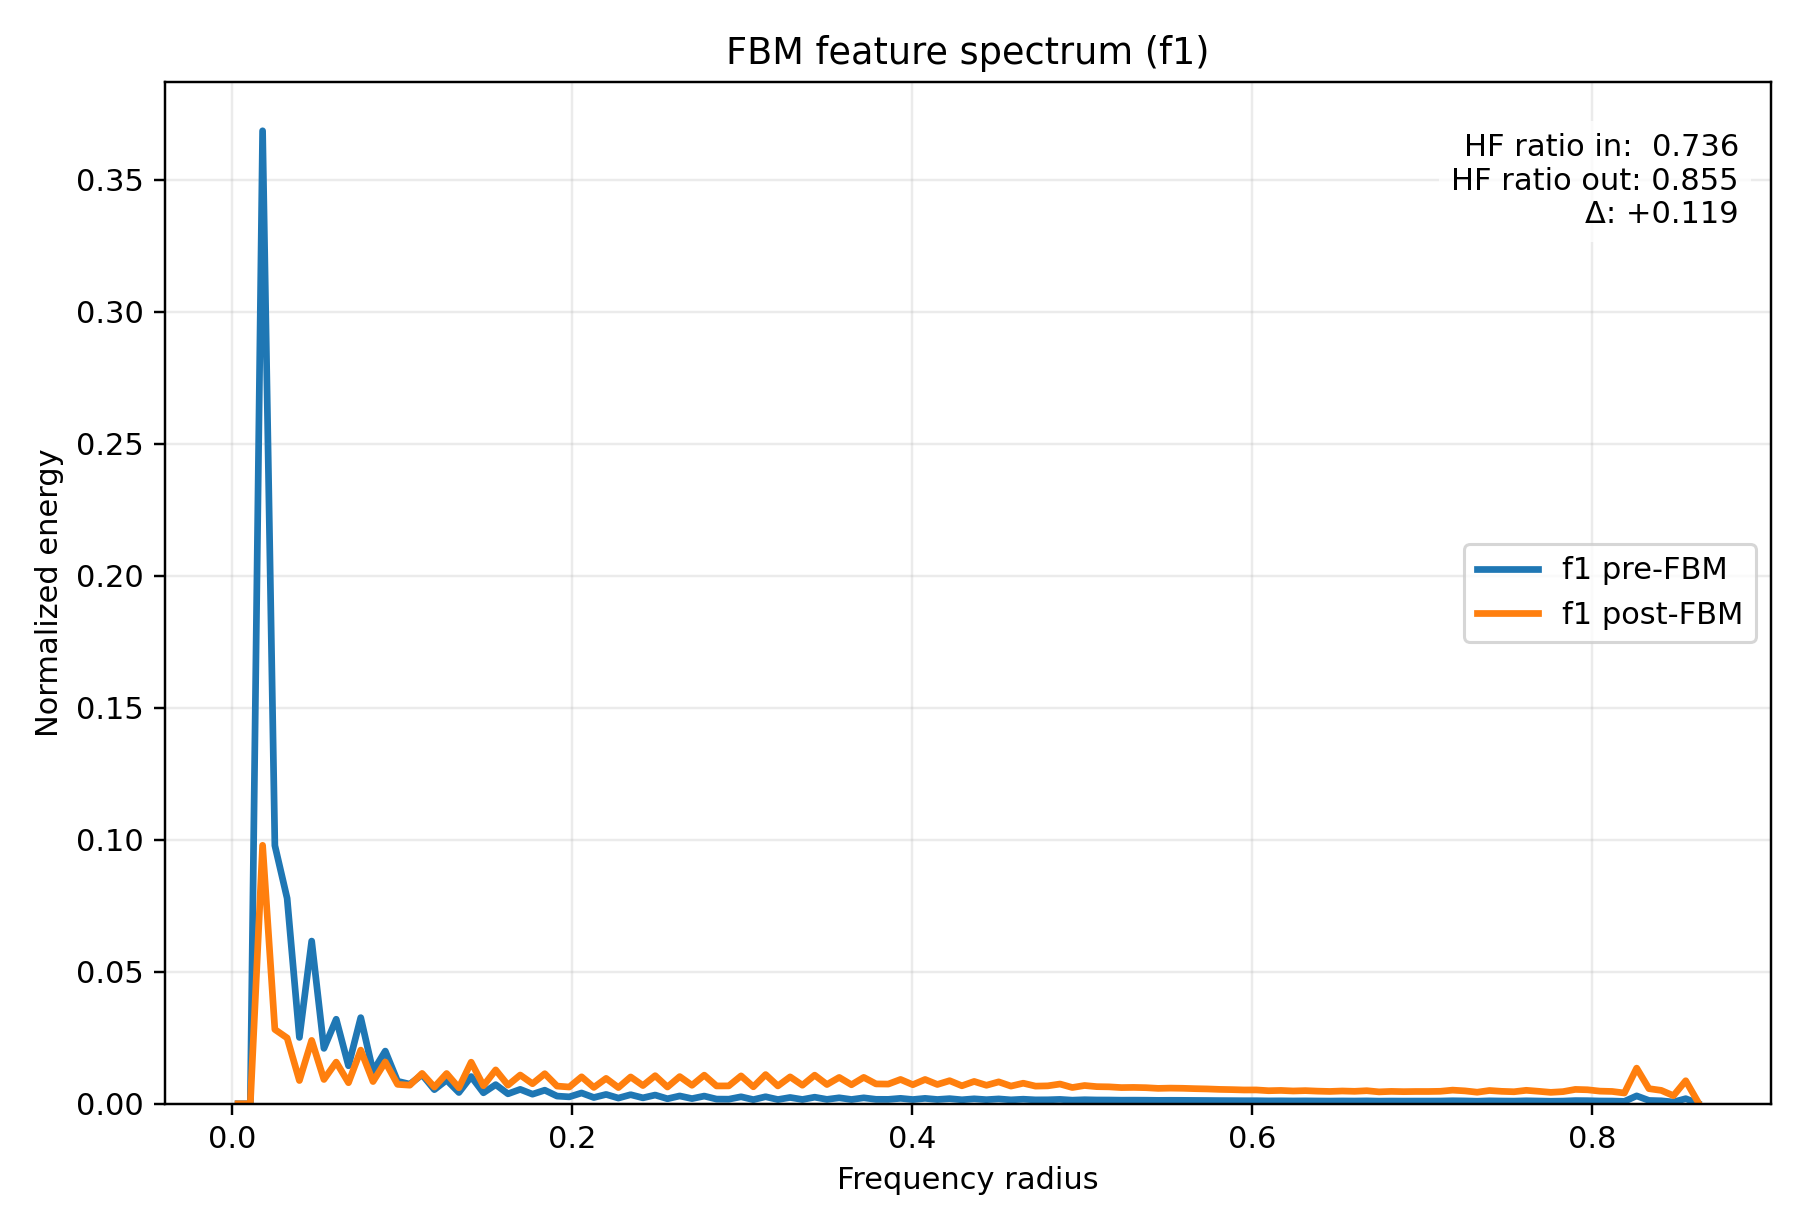

Data behind this chart, as committed beside it:
radius, input_normalized_energy, output_normalized_energy, input_raw_avg_energy, output_raw_avg_energy
3.608439182439327278e-03, 1.206245174055900029e-13, 4.978867256102908566e-14, 5.970618190536208466e-14, 1.511950593314866621e-13
1.082531754731798183e-02, 0.000000000000000000e+00, 0.000000000000000000e+00, 0.000000000000000000e+00, 0.000000000000000000e+00
1.804219591219663466e-02, 3.686219704772664141e-01, 9.792164274272420477e-02, 1.824588474797805560e-01, 2.973621874769825091e-01
2.525907427707529268e-02, 9.784666768953217963e-02, 2.816069109419821331e-02, 4.843170414735263607e-02, 8.551658724349334162e-02
3.247595264195394377e-02, 7.784132500709119162e-02, 2.493982024435610623e-02, 3.852954946962065114e-02, 7.573565246070691759e-02
3.969283100683260179e-02, 2.513680359225859209e-02, 8.808005220907388563e-03, 1.244210215368040350e-02, 2.674758742231490849e-02
4.690970937171125288e-02, 6.164651638734366251e-02, 2.401616458895411421e-02, 3.051351582927912254e-02, 7.293075398808371301e-02
5.412658773658991090e-02, 2.098804488942860105e-02, 9.216549900501361942e-03, 1.038856820286898804e-02, 2.798822979925433274e-02
6.134346610146856199e-02, 3.203596299696551131e-02, 1.578736568784342570e-02, 1.585701709196335116e-02, 4.794206330637763858e-02
6.856034446634720614e-02, 1.439766877620465846e-02, 7.987845903742058981e-03, 7.126493431470426465e-03, 2.425698001622099767e-02
7.577722283122587110e-02, 3.264790113750909439e-02, 2.033420483346892044e-02, 1.615991148457901830e-02, 6.174961388027394582e-02
8.299410119610453607e-02, 1.231775327001835216e-02, 8.431900957292935012e-03, 6.096986195038673131e-03, 2.560545802767580717e-02
9.021097956098317328e-02, 1.996274018224482652e-02, 1.585227424563237508e-02, 9.881067483511071781e-03, 4.813917346700688493e-02
9.742785792586183824e-02, 8.547316275918075829e-03, 7.359601875403347371e-03, 4.230712224586085160e-03, 2.234916869582695420e-02
1.046447362907405032e-01, 7.437802399667874619e-03, 7.045784116898094751e-03, 3.681530028903800492e-03, 2.139618697978870610e-02
1.118616146556191404e-01, 1.102272655300348854e-02, 1.151344388682121363e-02, 5.455979686565711091e-03, 3.496329068512316757e-02
1.190784930204978054e-01, 5.352523807158000684e-03, 6.347684129541077656e-03, 2.649368196089021792e-03, 1.927624154685160865e-02
1.262953713853764426e-01, 8.972091502315900427e-03, 1.146507934915965907e-02, 4.440965558499316949e-03, 3.481642034765202592e-02
1.335122497502551075e-01, 4.279039499787270703e-03, 6.061294419347423162e-03, 2.118019754603293111e-03, 1.840655157527061256e-02
1.407291281151337725e-01, 1.032102782352220180e-02, 1.575484883546843934e-02, 5.108656000749002904e-03, 4.784331820691584136e-02
1.479460064800124097e-01, 4.159531409432003224e-03, 6.840997716386753441e-03, 2.058866176745468863e-03, 2.077430472459017990e-02
1.551628848448910747e-01, 7.256694838116299617e-03, 1.283574475022757067e-02, 3.591886221434077969e-03, 3.897876945193984310e-02
1.623797632097697119e-01, 3.774858732005195901e-03, 7.062699542791919458e-03, 1.868462622422910509e-03, 2.144755466424543358e-02
1.695966415746483769e-01, 5.462900873134671036e-03, 1.089623728241360077e-02, 2.704002140507006692e-03, 3.308899710843044017e-02
1.768135199395270418e-01, 3.634917783716818968e-03, 7.600720351240138582e-03, 1.799195280308532856e-03, 2.308138187575005731e-02
1.840303983044057068e-01, 5.147749275475403848e-03, 1.140242987263338434e-02, 2.548009818031296732e-03, 3.462617042064571743e-02
1.912472766692843440e-01, 2.917611607055958962e-03, 6.708213327766904960e-03, 1.444146290379323119e-03, 2.037107357816697606e-02
1.984641550341630090e-01, 2.631126598054059958e-03, 6.353360128914002473e-03, 1.302343227216692803e-03, 1.929347805905029870e-02
2.056810333990416462e-01, 4.095654415012688065e-03, 1.022067870403955102e-02, 2.027248628916915232e-03, 3.103750398589421450e-02
2.128979117639203111e-01, 2.380013725205764631e-03, 6.204812844189902532e-03, 1.178048505152473569e-03, 1.884237915698856389e-02
2.201147901287989761e-01, 3.543430164013899441e-03, 9.622886871669266914e-03, 1.753911149175354286e-03, 2.922216794831829917e-02
2.273316684936776133e-01, 2.168354856902322911e-03, 6.144218522164113933e-03, 1.073282549071452856e-03, 1.865837019184472464e-02
2.345485468585562783e-01, 3.445944196561420182e-03, 1.017189888137742804e-02, 1.705657982811447206e-03, 3.088937253747010142e-02
2.417654252234349155e-01, 2.251373081303236802e-03, 6.910879580414085697e-03, 1.114374536953772251e-03, 2.098651750380931338e-02
2.489823035883135804e-01, 3.315089559815541376e-03, 1.064872596435941128e-02, 1.640888142378100698e-03, 3.233737055376488534e-02
2.561991819531922454e-01, 1.905934110129707624e-03, 6.349657968736537039e-03, 9.433907063553995239e-04, 1.928223557559182941e-02
2.634160603180708549e-01, 2.971544957871961011e-03, 1.030236987020041219e-02, 1.470841978153628700e-03, 3.128557849921669715e-02
2.706329386829495753e-01, 1.960612118018746283e-03, 7.008622381007106883e-03, 9.704549811434906061e-04, 2.128333659487411170e-02
2.778498170478281848e-01, 2.921386842083716334e-03, 1.084886938659799030e-02, 1.446014939258927602e-03, 3.294515330923152713e-02
2.850666954127068498e-01, 1.778202801235022985e-03, 6.760521137500938825e-03, 8.801668367150920031e-04, 2.052991859229229277e-02
2.922835737775855147e-01, 1.739431054104953857e-03, 6.785222835934258054e-03, 8.609757714430717928e-04, 2.060493113165325421e-02
2.995004521424641242e-01, 2.652834206630926093e-03, 1.057235822258902752e-02, 1.313087961822036838e-03, 3.210546187546398089e-02
3.067173305073428446e-01, 1.578707399595838563e-03, 6.435556297069312121e-03, 7.814214987378854341e-04, 1.954308613015983895e-02
3.139342088722214541e-01, 2.671244366410743896e-03, 1.107054749133968077e-02, 1.322200540030533250e-03, 3.361833121245495770e-02
3.211510872371001746e-01, 1.608625402929350721e-03, 6.768200907320600854e-03, 7.962301776673078252e-04, 2.055324002654247695e-02
3.283679656019787840e-01, 2.393358723992622741e-03, 1.019893305081434609e-02, 1.184653952720117562e-03, 3.097146817572962729e-02
3.355848439668573935e-01, 1.633093265196965908e-03, 7.029339195459361270e-03, 8.083411702483059768e-04, 2.134624809319591449e-02
3.428017223317361140e-01, 2.495718122519146806e-03, 1.084444948996722904e-02, 1.235319348110664340e-03, 3.293173124957513020e-02
3.500186006966147234e-01, 1.670342842059842001e-03, 7.303170320021554716e-03, 8.267787985174788285e-04, 2.217780095442634103e-02
3.572354790614934439e-01, 2.270465558032268120e-03, 9.992035929034522729e-03, 1.123824845341531414e-03, 3.034317621705830484e-02
3.644523574263720533e-01, 1.631706181103224776e-03, 7.211113641148059888e-03, 8.076545975929271719e-04, 2.189824911445557507e-02
3.716692357912506628e-01, 2.254933706398517135e-03, 1.000912713675936212e-02, 1.116136959172804111e-03, 3.039507770454697583e-02
3.788861141561293833e-01, 1.691809031080076945e-03, 7.529775260592816259e-03, 8.374040363548875595e-04, 2.286594035787163984e-02
3.861029925210079927e-01, 1.673704797855162180e-03, 7.469646621794914960e-03, 8.284428842986325640e-04, 2.268334554979703835e-02
3.933198708858867132e-01, 2.062269122862097487e-03, 9.221925745014378922e-03, 1.020772708863163349e-03, 2.800455482035438606e-02
4.005367492507653226e-01, 1.613540905696705680e-03, 7.228566594382848133e-03, 7.986632311517597544e-04, 2.195124912759327876e-02
4.077536276156439876e-01, 2.052863257631366151e-03, 9.209754554989462924e-03, 1.016117035932634013e-03, 2.796759412822714952e-02
4.149705059805226526e-01, 1.629226399644174636e-03, 7.317317953378537840e-03, 8.064271665029294680e-04, 2.222076358336944404e-02
4.221873843454012620e-01, 1.945888940636711535e-03, 8.747464685457253392e-03, 9.631673689241530703e-04, 2.656374179280704406e-02
4.294042627102799825e-01, 1.516955718081353230e-03, 6.823973664352266447e-03, 7.508559287462662334e-04, 2.072260717121071280e-02
... 60 more rows
